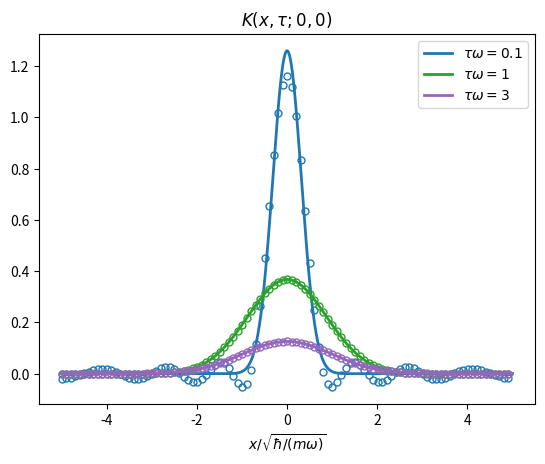

Source code (Python):
import numpy as np
import matplotlib.pyplot as plt
import scipy.integrate as integrate
from scipy.special import hermite
import math


# x = np.linspace(-3, 3)
# check hermite polynomials
# plt.plot(x, hermite(3)(x))
# plt.plot(x, 8*x**3 - 12*x, 'x')


def ho_eig(x, n, m=1, o=1):
    """harmonic oscillator eigenfunctions and eigenvalues"""
    psi = 1 / np.sqrt(2**n * math.factorial(n))
    psi *= (m*o / np.pi)**(1/4)
    psi *= np.exp(-m*o * x**2 / 2)
    psi *= hermite(n)(np.sqrt(m*o) * x)
    energy = (n + 1/2) * o
    return energy, psi


# check ho_eig
# x = np.linspace(-10, 10, 1000)
# plt.plot(x, ho_eig(x, 3)[1])
# integrate.quad(lambda x:(ho_eig(x, 3)[1])**2,-10, 10)


def Mehler_kernel(x, tau, x0=0, m=1, o=1):
    """propagator of 1D harmonic oscillator, also known as Mehler kernel"""
    K = np.sqrt(m*o/2/np.pi/np.sinh(o*tau))
    K *= np.exp(-(m*o*(x**2 + x0**2)*np.cosh(o*tau) - 2*x*x0)/2/np.sinh(o*tau))
    return K


# check Mehler_kernel
# x = np.linspace(-10, 10, 1000)
# for ti in [0.1, 1, 2]:
#     plt.plot(x, Mehler_kernel(x, tau=ti))
#     print(integrate.quad(lambda x:Mehler_kernel(x, tau=0.1), -5, 5))


def HO_propagator(x, tau, x0=0, m=1, o=1, cut=15):
    """1D harmonic oscillator propagator, by eigenfunction expansion"""
    p = 0
    for n in range(cut):
        energy, psi = ho_eig(x, n)
        _, psi0 = ho_eig(x0, n)
        p += np.exp(-energy*tau) * psi * psi0
    return p


# compare the results of 1D harmonic oscillator propagator given by two methods
x = np.linspace(-5, 5, 1000)
for ti in [0.1, 1, 3]:
    p = plt.plot(x, Mehler_kernel(x, tau=ti), lw=2,
                 label=rf'$\tau\omega={ti}$')
    plt.plot(x[::10], HO_propagator(x, tau=ti)[::10], lw=0,
             marker='o', mec=p[0].get_color(), ms=5, mfc='none')
    print(integrate.quad(lambda x:Mehler_kernel(x, tau=0.1), -5, 5))
plt.title(r'$K(x, \tau; 0, 0)$')
plt.xlabel(r'$x/\sqrt{\hbar/(m\omega)}$')
plt.legend()
plt.savefig('HO_propagator.svg', transparent=True)
